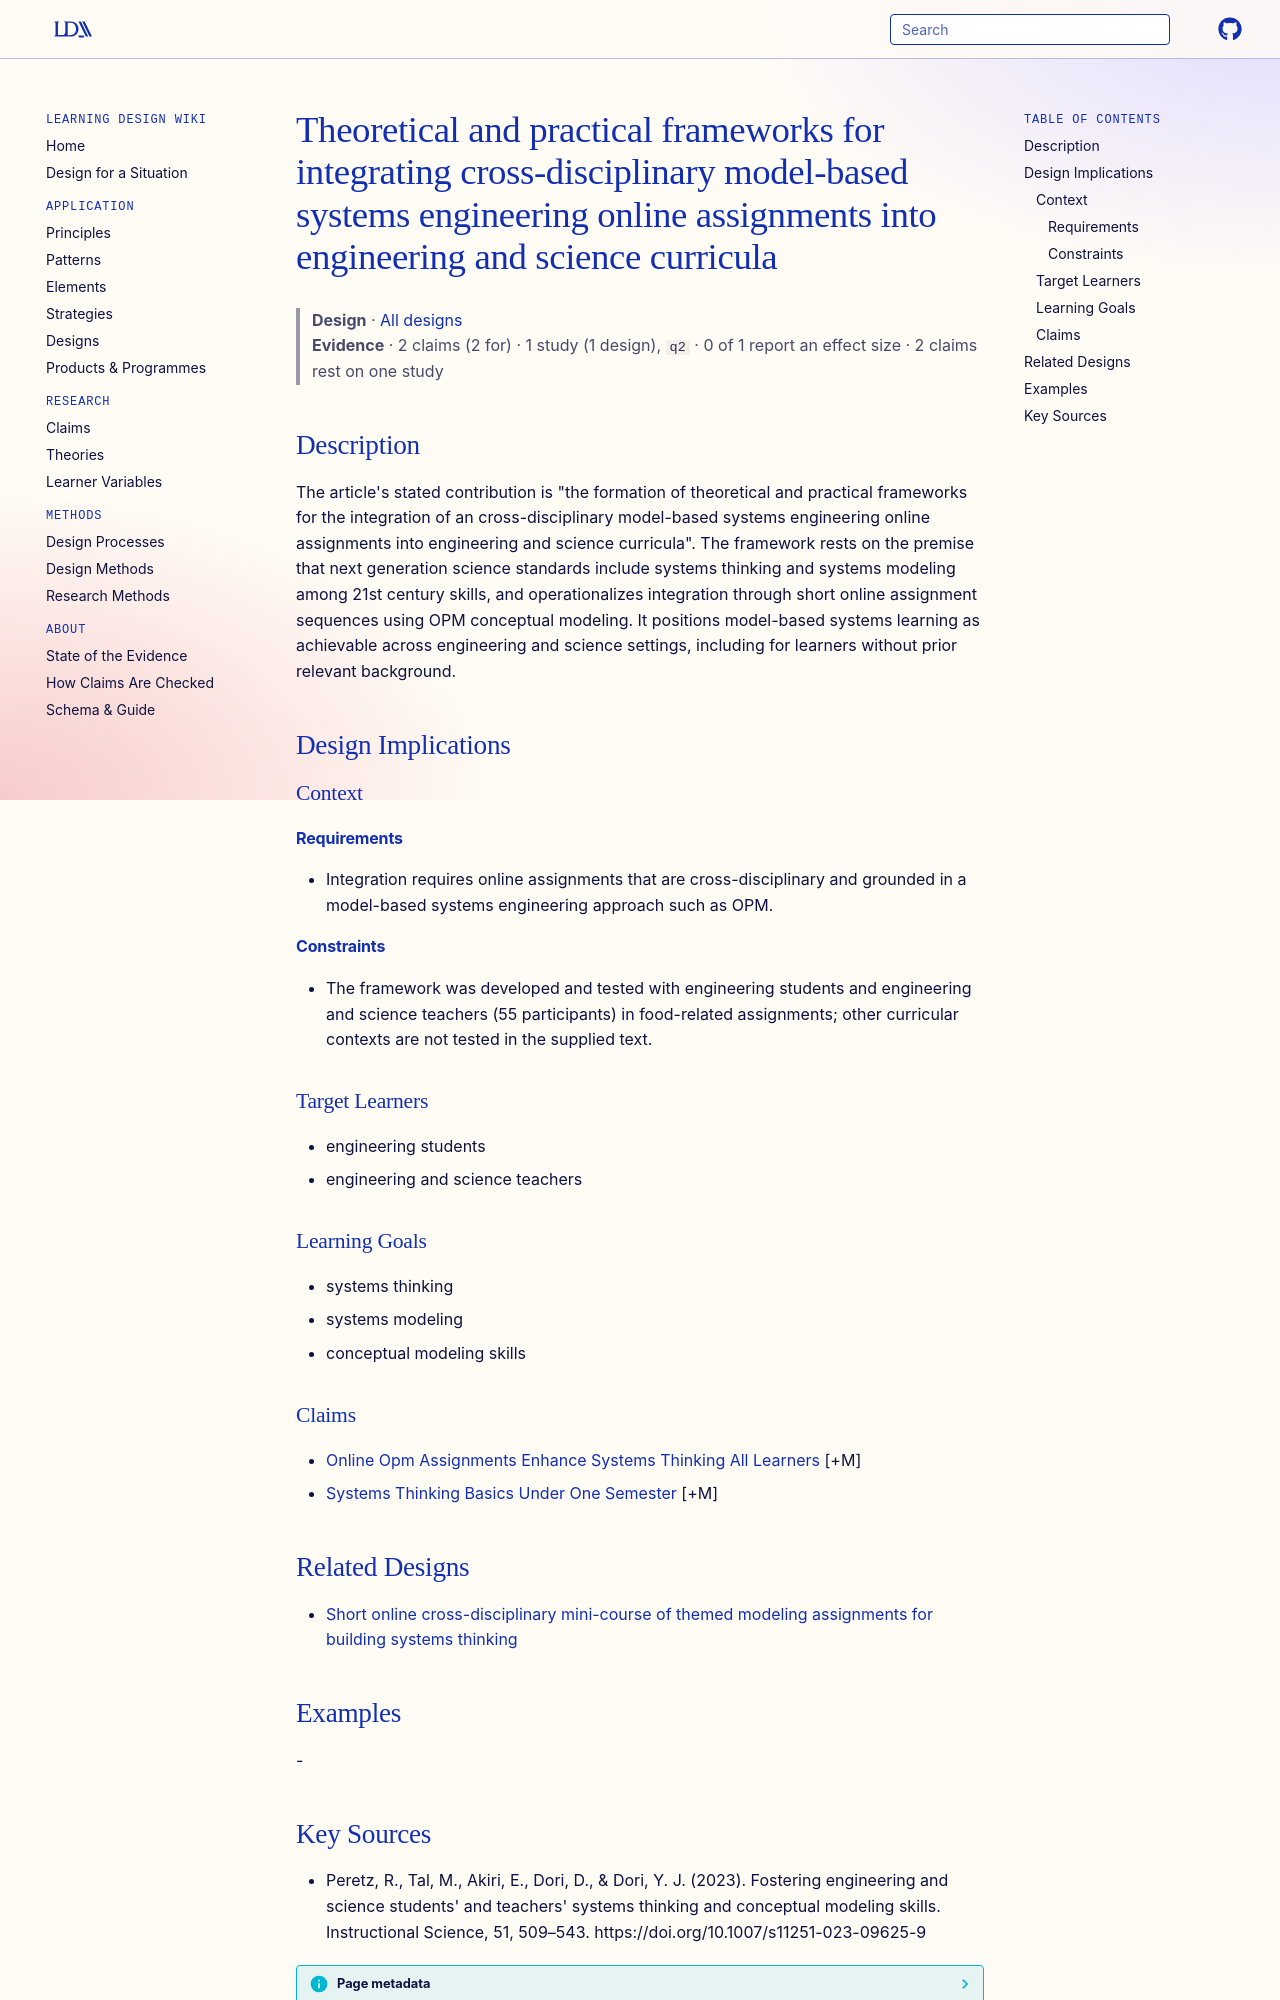

repository: Learning-Design-Alliance/learning-wiki · page: designs/mbse-online-assignment-integration-framework/index.html · generator: mkdocs

---
type: design
id: mbse-online-assignment-integration-framework
title: Theoretical and practical frameworks for integrating cross-disciplinary model-based systems engineering online assignments into engineering and science curricula
description: "The article's stated contribution is \"the formation of theoretical and practical frameworks for the integration of an cross-disciplinary model-based systems engineering online assignments into engineering and science..."
status: review
generated:
  by: "process:settle-candidates"
  at: 2026-10-18
sources:
  - id: peretz-2023
    resource: "https://doi.org/10.1007/s11251-023-09625-9"
    title: "Peretz, R., Tal, M., Akiri, E., Dori, D., & Dori, Y. J. (2023). Fostering engineering and science students' and teachers' systems thinking and conceptual modeling skills. Instructional Science, 51, 509–543. https://doi.org/10.1007/s11251-023-09625-9"
    author: "Peretz, R., Tal, M., Akiri, E., Dori, D., & Dori, Y. J"
---

# Theoretical and practical frameworks for integrating cross-disciplinary model-based systems engineering online assignments into engineering and science curricula

> **Design** · [All designs](index.md)
> **Evidence** · 2 claims (2 for) · 1 study (1 design), `q2` · 0 of 1 report an effect size · 2 claims rest on one study

## Description
The article's stated contribution is "the formation of theoretical and practical frameworks for the integration of an cross-disciplinary model-based systems engineering online assignments into engineering and science curricula". The framework rests on the premise that next generation science standards include systems thinking and systems modeling among 21st century skills, and operationalizes integration through short online assignment sequences using OPM conceptual modeling. It positions model-based systems learning as achievable across engineering and science settings, including for learners without prior relevant background.

## Design Implications

### Context
#### Requirements
- Integration requires online assignments that are cross-disciplinary and grounded in a model-based systems engineering approach such as OPM.
#### Constraints
- The framework was developed and tested with engineering students and engineering and science teachers (55 participants) in food-related assignments; other curricular contexts are not tested in the supplied text.

### Target Learners
- engineering students
- engineering and science teachers

### Learning Goals
- systems thinking
- systems modeling
- conceptual modeling skills

### Claims
- [Online Opm Assignments Enhance Systems Thinking All Learners](../claims/online-opm-assignments-enhance-systems-thinking-all-learners.md) [+M]
- [Systems Thinking Basics Under One Semester](../claims/systems-thinking-basics-under-one-semester.md) [+M]

## Related Designs

- [Short online cross-disciplinary mini-course of themed modeling assignments for building systems thinking](cross-disciplinary-online-modeling-assignment-sequence.md)

## Examples
-
